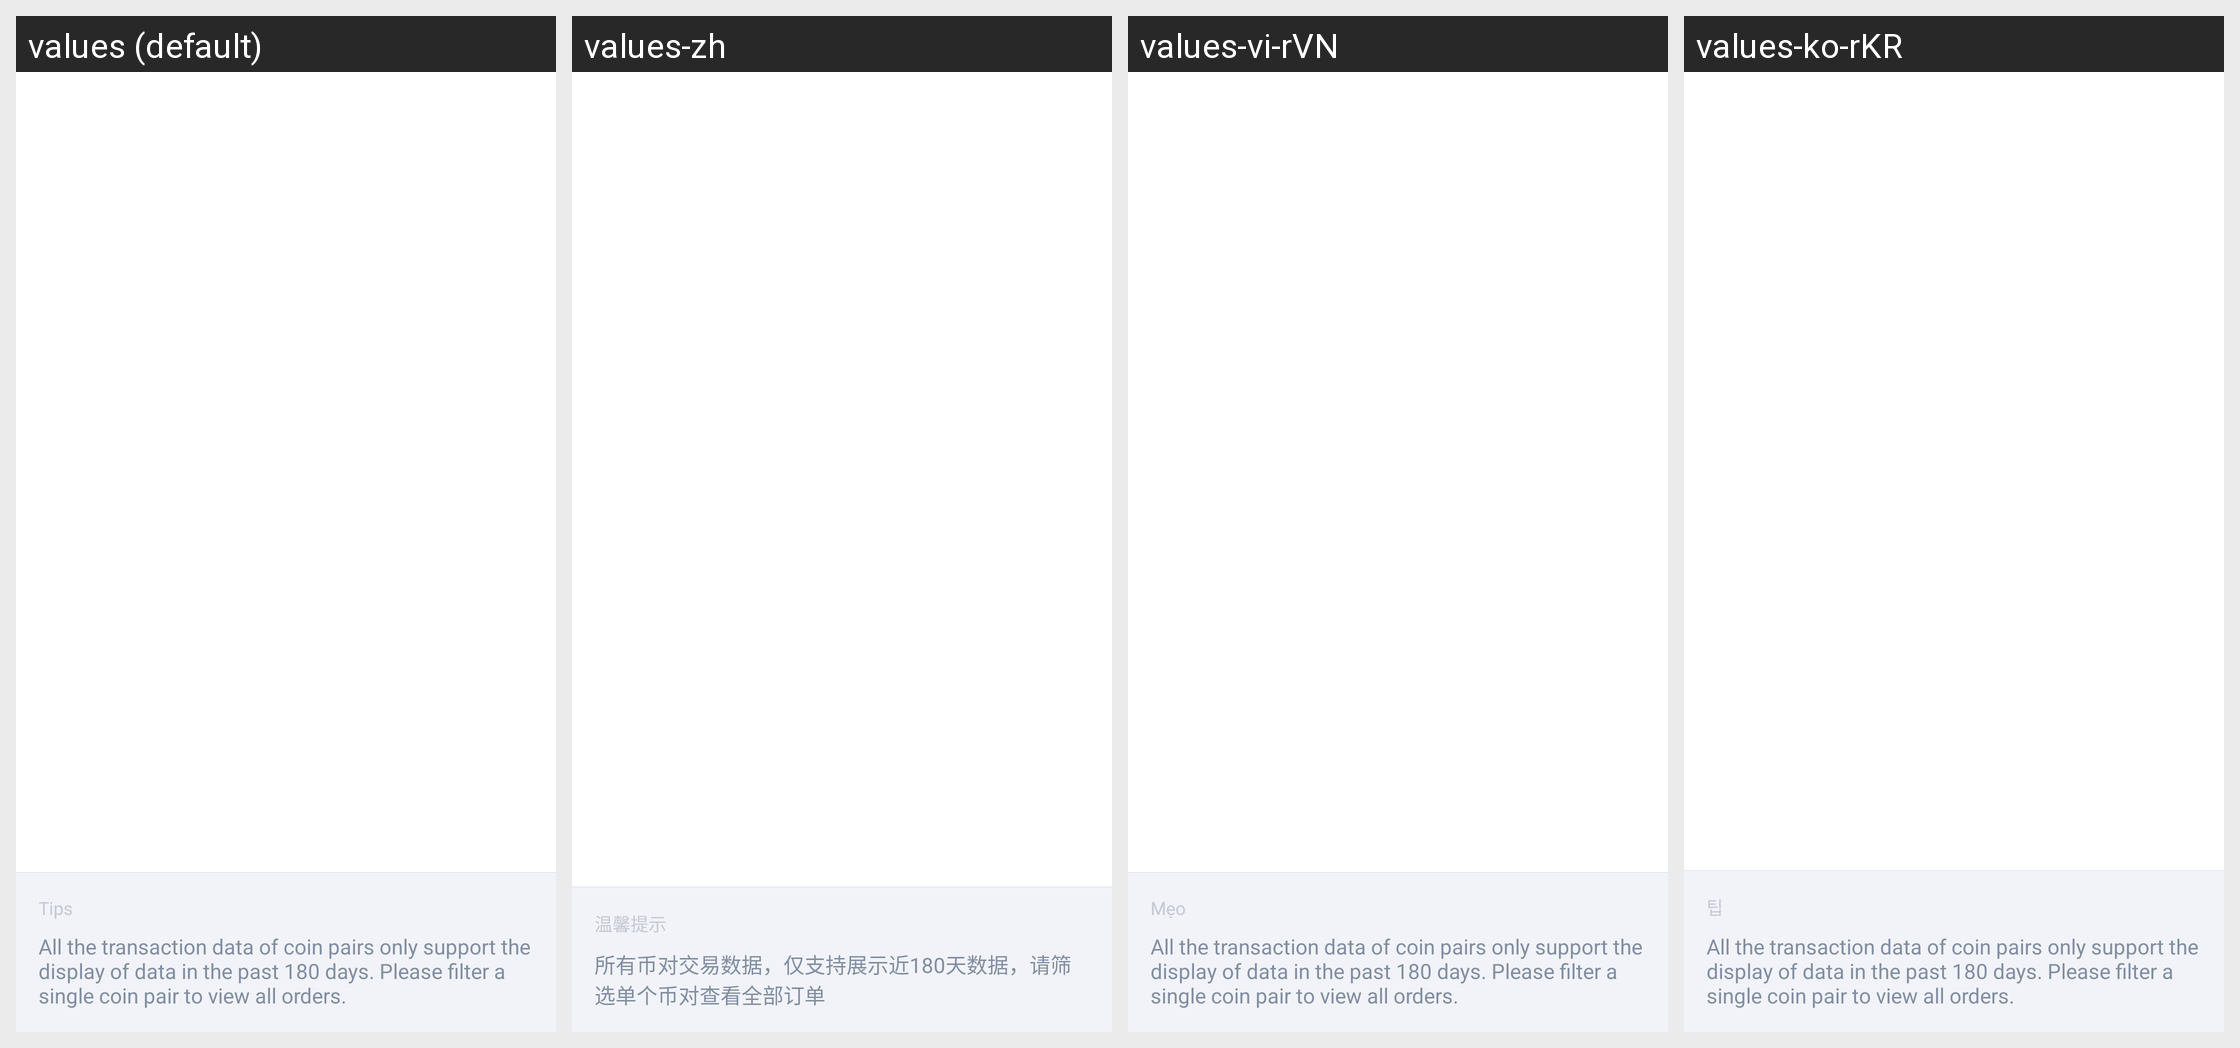

Here is an Android app screen in its default locale and in the app's own translations. Write out the translated-string differences for the strings that appear on this screen.
Android screen res/layout/activity_current_entrust.xml rendered under 4 locales, left to right: values (default), values-zh, values-vi-rVN, values-ko-rKR. Device: Nexus 5 (rendered at 1080×1920; each locale shown at half size, 540×960, under a caption strip naming it); theme AppTheme.
Other locales in the repository, not shown: values-es-rES, values-ja-rJP, values-zh-rTW.
Strings drawn on this screen, with the default value and each locale's value (text and hints the layout hard-codes, and strings that could not be matched under every locale, appear in the picture but are not listed):

common_text_tip
  values: Tips
  values-zh: 温馨提示
  values-vi-rVN: Mẹo
  values-ko-rKR: 팁

common_text_entrustListLimit
  values: All the transaction data of coin pairs only support the display of data in the past 180 days. Please filter a single coin pair to view all orders.
  values-zh: 所有币对交易数据，仅支持展示近180天数据，请筛选单个币对查看全部订单
  values-vi-rVN: All the transaction data of coin pairs only support the display of data in the past 180 days. Please filter a single coin pair to view all orders.
  values-ko-rKR: All the transaction data of coin pairs only support the display of data in the past 180 days. Please filter a single coin pair to view all orders.
